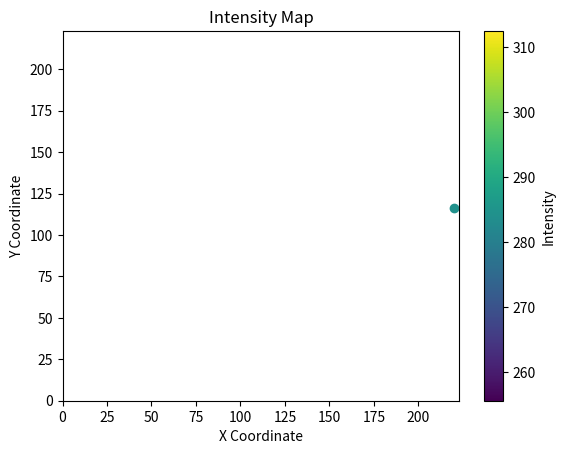

Source code (Python):
import matplotlib.pyplot as plt

# 假设这个是你的list数据
data = [
    [(220, 116), 284.0633732109791],
    # 其他数据点
]

# 提取数据
coordinates = []
intensities = []

for item in data:
    coordinates.append(item[0])
    intensities.append(item[1])

# 分离坐标x和y
x, y = zip(*coordinates)

# 创建绘图
fig, ax = plt.subplots()

# 散点图
scatter = ax.scatter(x, y, c=intensities, cmap='viridis')

# 添加色条
cbar = plt.colorbar(scatter, ax=ax, label='Intensity')

# 设置标签和标题
ax.set_xlabel('X Coordinate')
ax.set_ylabel('Y Coordinate')
plt.title('Intensity Map')

# 设置坐标轴范围
ax.set_xlim(0, 223)
ax.set_ylim(0, 223)

# 显示图像
plt.savefig("output.png")  # 输出到文件
plt.show()  # 显示图像
